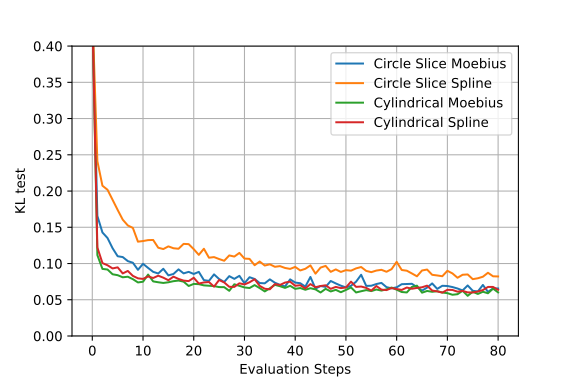

Data behind this chart, as committed beside it:
Step, cou_cyl_s_NB_12_NF_4 - KL_test, cou_cyl_s_NB_12_NF_4 - KL_test__MIN, cou_cyl_s_NB_12_NF_4 - KL_test__MAX, cou_cyl_m_NC_8_NF_4 - KL_test, cou_cyl_m_NC_8_NF_4 - KL_test__MIN, cou_cyl_m_NC_8_NF_4 - KL_test__MAX, cou_s_NB_12_NF_4 - KL_test, cou_s_NB_12_NF_4 - KL_test__MIN, cou_s_NB_12_NF_4 - KL_test__MAX, cou_m_NC_8_NF_4 - KL_test, cou_m_NC_8_NF_4 - KL_test__MIN, cou_m_NC_8_NF_4 - KL_test__MAX
0, 0.4497, 0.4497, 0.4497, 0.45, 0.45, 0.45, 0.4498, 0.4498, 0.4498, 0.4498, 0.4498, 0.4498
1, 0.1222, 0.1222, 0.1222, 0.1116, 0.1116, 0.1116, 0.2412, 0.2412, 0.2412, 0.1656, 0.1656, 0.1656
2, 0.1006, 0.1006, 0.1006, 0.09258, 0.09258, 0.09258, 0.2073, 0.2073, 0.2073, 0.1428, 0.1428, 0.1428
3, 0.09762, 0.09762, 0.09762, 0.09172, 0.09172, 0.09172, 0.2018, 0.2018, 0.2018, 0.1352, 0.1352, 0.1352
4, 0.09322, 0.09322, 0.09322, 0.08517, 0.08517, 0.08517, 0.1879, 0.1879, 0.1879, 0.1211, 0.1211, 0.1211
5, 0.09473, 0.09473, 0.09473, 0.08391, 0.08391, 0.08391, 0.1739, 0.1739, 0.1739, 0.11, 0.11, 0.11
6, 0.08633, 0.08633, 0.08633, 0.08101, 0.08101, 0.08101, 0.1605, 0.1605, 0.1605, 0.1089, 0.1089, 0.1089
7, 0.08976, 0.08976, 0.08976, 0.08179, 0.08179, 0.08179, 0.1525, 0.1525, 0.1525, 0.1033, 0.1033, 0.1033
8, 0.08295, 0.08295, 0.08295, 0.07843, 0.07843, 0.07843, 0.1491, 0.1491, 0.1491, 0.1011, 0.1011, 0.1011
9, 0.07957, 0.07957, 0.07957, 0.0739, 0.0739, 0.0739, 0.1301, 0.1301, 0.1301, 0.0913, 0.0913, 0.0913
10, 0.07876, 0.07876, 0.07876, 0.07487, 0.07487, 0.07487, 0.131, 0.131, 0.131, 0.0996, 0.0996, 0.0996
11, 0.08215, 0.08215, 0.08215, 0.08474, 0.08474, 0.08474, 0.1323, 0.1323, 0.1323, 0.09393, 0.09393, 0.09393
12, 0.08002, 0.08002, 0.08002, 0.07534, 0.07534, 0.07534, 0.1325, 0.1325, 0.1325, 0.08849, 0.08849, 0.08849
13, 0.08321, 0.08321, 0.08321, 0.07415, 0.07415, 0.07415, 0.1218, 0.1218, 0.1218, 0.08626, 0.08626, 0.08626
14, 0.08047, 0.08047, 0.08047, 0.0732, 0.0732, 0.0732, 0.12, 0.12, 0.12, 0.09272, 0.09272, 0.09272
15, 0.07695, 0.07695, 0.07695, 0.07413, 0.07413, 0.07413, 0.1237, 0.1237, 0.1237, 0.08366, 0.08366, 0.08366
16, 0.08187, 0.08187, 0.08187, 0.07564, 0.07564, 0.07564, 0.1211, 0.1211, 0.1211, 0.08557, 0.08557, 0.08557
17, 0.07875, 0.07875, 0.07875, 0.0765, 0.0765, 0.0765, 0.1204, 0.1204, 0.1204, 0.09193, 0.09193, 0.09193
18, 0.07644, 0.07644, 0.07644, 0.07501, 0.07501, 0.07501, 0.1271, 0.1271, 0.1271, 0.08641, 0.08641, 0.08641
19, 0.07574, 0.07574, 0.07574, 0.069, 0.069, 0.069, 0.1268, 0.1268, 0.1268, 0.08849, 0.08849, 0.08849
20, 0.08035, 0.08035, 0.08035, 0.07188, 0.07188, 0.07188, 0.1198, 0.1198, 0.1198, 0.08559, 0.08559, 0.08559
21, 0.07237, 0.07237, 0.07237, 0.07153, 0.07153, 0.07153, 0.1119, 0.1119, 0.1119, 0.08848, 0.08848, 0.08848
22, 0.07388, 0.07388, 0.07388, 0.06985, 0.06985, 0.06985, 0.1204, 0.1204, 0.1204, 0.07707, 0.07707, 0.07707
23, 0.07447, 0.07447, 0.07447, 0.06936, 0.06936, 0.06936, 0.108, 0.108, 0.108, 0.07605, 0.07605, 0.07605
24, 0.06808, 0.06808, 0.06808, 0.06885, 0.06885, 0.06885, 0.1089, 0.1089, 0.1089, 0.08501, 0.08501, 0.08501
25, 0.07727, 0.07727, 0.07727, 0.06749, 0.06749, 0.06749, 0.1062, 0.1062, 0.1062, 0.07861, 0.07861, 0.07861
26, 0.07391, 0.07391, 0.07391, 0.06739, 0.06739, 0.06739, 0.1038, 0.1038, 0.1038, 0.07455, 0.07455, 0.07455
27, 0.06787, 0.06787, 0.06787, 0.06237, 0.06237, 0.06237, 0.1112, 0.1112, 0.1112, 0.08261, 0.08261, 0.08261
28, 0.06773, 0.06773, 0.06773, 0.07136, 0.07136, 0.07136, 0.1096, 0.1096, 0.1096, 0.07883, 0.07883, 0.07883
29, 0.07275, 0.07275, 0.07275, 0.06923, 0.06923, 0.06923, 0.1146, 0.1146, 0.1146, 0.08302, 0.08302, 0.08302
30, 0.07108, 0.07108, 0.07108, 0.06701, 0.06701, 0.06701, 0.1068, 0.1068, 0.1068, 0.07278, 0.07278, 0.07278
31, 0.07412, 0.07412, 0.07412, 0.06619, 0.06619, 0.06619, 0.1064, 0.1064, 0.1064, 0.08111, 0.08111, 0.08111
32, 0.07832, 0.07832, 0.07832, 0.07022, 0.07022, 0.07022, 0.09766, 0.09766, 0.09766, 0.07869, 0.07869, 0.07869
33, 0.06916, 0.06916, 0.06916, 0.06609, 0.06609, 0.06609, 0.1028, 0.1028, 0.1028, 0.07306, 0.07306, 0.07306
34, 0.06522, 0.06522, 0.06522, 0.06151, 0.06151, 0.06151, 0.09722, 0.09722, 0.09722, 0.07268, 0.07268, 0.07268
35, 0.06442, 0.06442, 0.06442, 0.06583, 0.06583, 0.06583, 0.0989, 0.0989, 0.0989, 0.07814, 0.07814, 0.07814
36, 0.07162, 0.07162, 0.07162, 0.0706, 0.0706, 0.0706, 0.09549, 0.09549, 0.09549, 0.0735, 0.0735, 0.0735
37, 0.0704, 0.0704, 0.0704, 0.0687, 0.0687, 0.0687, 0.09641, 0.09641, 0.09641, 0.07053, 0.07053, 0.07053
38, 0.07374, 0.07374, 0.07374, 0.06637, 0.06637, 0.06637, 0.09387, 0.09387, 0.09387, 0.06839, 0.06839, 0.06839
39, 0.07498, 0.07498, 0.07498, 0.06924, 0.06924, 0.06924, 0.09258, 0.09258, 0.09258, 0.07812, 0.07812, 0.07812
40, 0.06927, 0.06927, 0.06927, 0.06507, 0.06507, 0.06507, 0.09531, 0.09531, 0.09531, 0.07375, 0.07375, 0.07375
41, 0.07012, 0.07012, 0.07012, 0.06618, 0.06618, 0.06618, 0.09044, 0.09044, 0.09044, 0.0728, 0.0728, 0.0728
42, 0.06564, 0.06564, 0.06564, 0.06379, 0.06379, 0.06379, 0.09273, 0.09273, 0.09273, 0.06814, 0.06814, 0.06814
43, 0.07163, 0.07163, 0.07163, 0.06593, 0.06593, 0.06593, 0.0974, 0.0974, 0.0974, 0.08146, 0.08146, 0.08146
44, 0.06733, 0.06733, 0.06733, 0.06432, 0.06432, 0.06432, 0.08601, 0.08601, 0.08601, 0.06535, 0.06535, 0.06535
45, 0.06896, 0.06896, 0.06896, 0.06004, 0.06004, 0.06004, 0.09438, 0.09438, 0.09438, 0.06897, 0.06897, 0.06897
46, 0.06997, 0.06997, 0.06997, 0.06506, 0.06506, 0.06506, 0.09673, 0.09673, 0.09673, 0.06774, 0.06774, 0.06774
47, 0.06506, 0.06506, 0.06506, 0.06146, 0.06146, 0.06146, 0.08851, 0.08851, 0.08851, 0.07592, 0.07592, 0.07592
48, 0.06773, 0.06773, 0.06773, 0.06367, 0.06367, 0.06367, 0.09187, 0.09187, 0.09187, 0.07254, 0.07254, 0.07254
49, 0.06608, 0.06608, 0.06608, 0.0604, 0.0604, 0.0604, 0.08839, 0.08839, 0.08839, 0.06943, 0.06943, 0.06943
50, 0.06694, 0.06694, 0.06694, 0.06355, 0.06355, 0.06355, 0.09086, 0.09086, 0.09086, 0.06703, 0.06703, 0.06703
51, 0.07498, 0.07498, 0.07498, 0.06699, 0.06699, 0.06699, 0.09013, 0.09013, 0.09013, 0.06924, 0.06924, 0.06924
52, 0.06778, 0.06778, 0.06778, 0.06007, 0.06007, 0.06007, 0.0933, 0.0933, 0.0933, 0.07493, 0.07493, 0.07493
53, 0.06824, 0.06824, 0.06824, 0.06176, 0.06176, 0.06176, 0.09518, 0.09518, 0.09518, 0.08448, 0.08448, 0.08448
54, 0.06637, 0.06637, 0.06637, 0.06332, 0.06332, 0.06332, 0.0898, 0.0898, 0.0898, 0.06911, 0.06911, 0.06911
55, 0.06263, 0.06263, 0.06263, 0.06197, 0.06197, 0.06197, 0.08809, 0.08809, 0.08809, 0.06935, 0.06935, 0.06935
56, 0.06894, 0.06894, 0.06894, 0.06413, 0.06413, 0.06413, 0.09029, 0.09029, 0.09029, 0.07169, 0.07169, 0.07169
57, 0.06401, 0.06401, 0.06401, 0.06266, 0.06266, 0.06266, 0.09132, 0.09132, 0.09132, 0.07323, 0.07323, 0.07323
58, 0.06331, 0.06331, 0.06331, 0.06438, 0.06438, 0.06438, 0.08862, 0.08862, 0.08862, 0.0674, 0.0674, 0.0674
59, 0.06617, 0.06617, 0.06617, 0.06689, 0.06689, 0.06689, 0.09224, 0.09224, 0.09224, 0.06578, 0.06578, 0.06578
... 21 more rows
